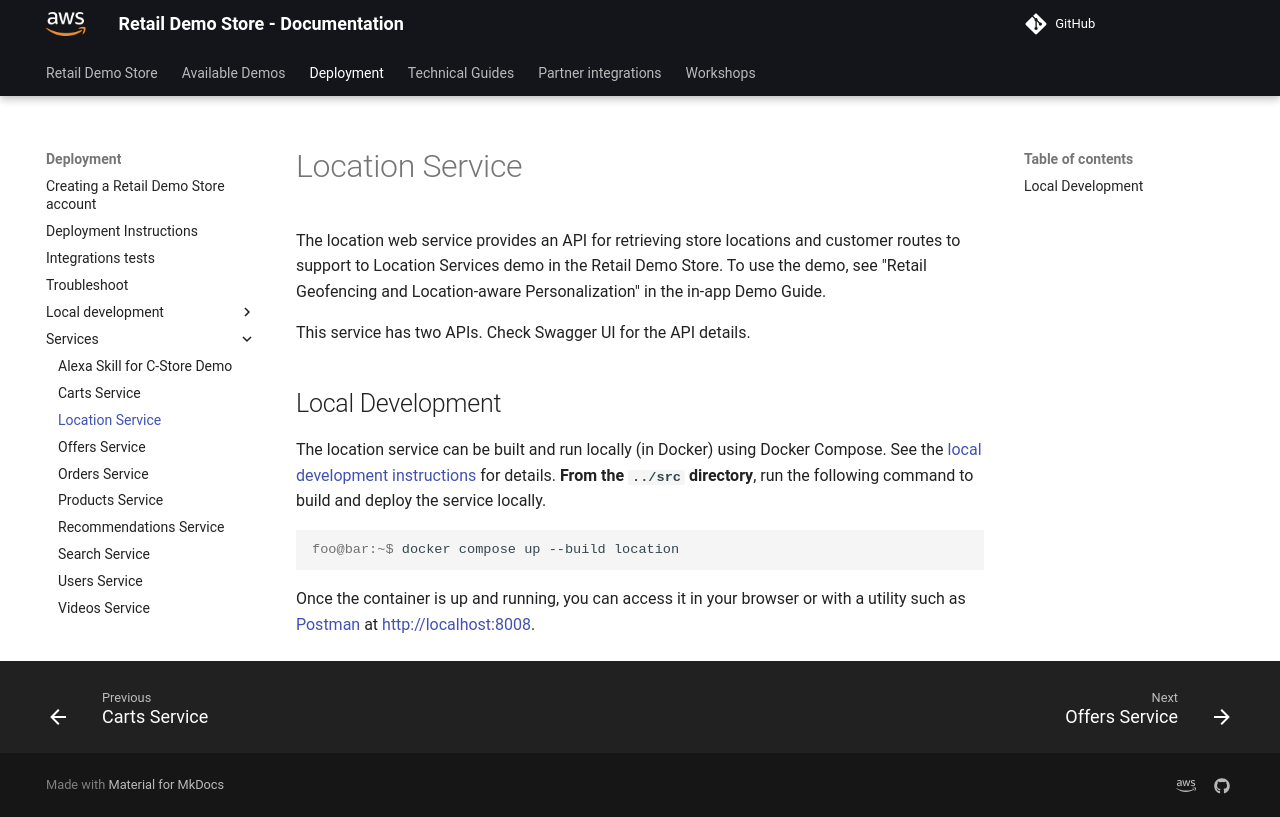

repository: harshhh-21/retail-demo-store · page: Deployment/services/location/index.html · generator: mkdocs

# Location Service

The location web service provides an API for retrieving store locations and 
customer routes to support to Location Services demo in the Retail Demo Store.
To use the demo, see "Retail Geofencing and Location-aware Personalization"
in the in-app Demo Guide.  

This service has two APIs. Check Swagger UI for the API details.

## Local Development

The location service can be built and run locally (in Docker) using Docker Compose. See the [local development instructions](../local-development/0-local-development-instructions.md) for details. **From the `../src` directory**, run the following command to build and deploy the service locally.

```console
foo@bar:~$ docker compose up --build location
```

Once the container is up and running, you can access it in your browser or with a utility such as [Postman](https://www.postman.com/) at [http://localhost:8008](http://localhost:8009).
